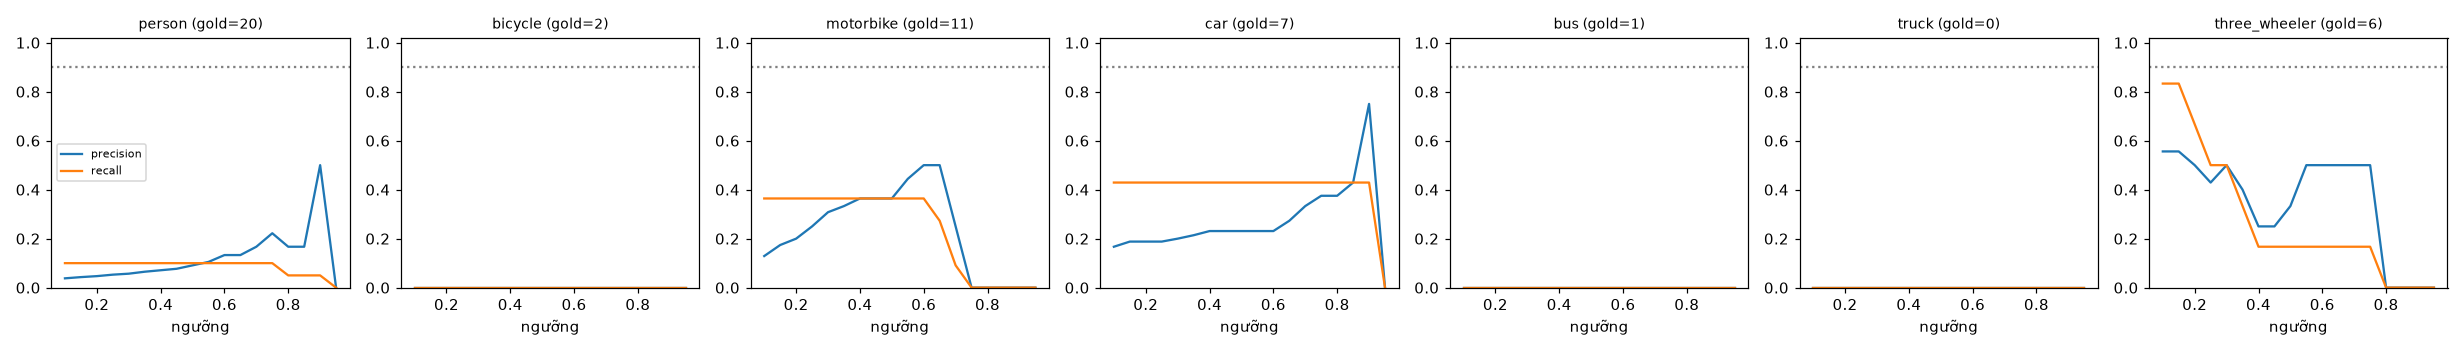

The table this chart was drawn from, first rows:
class, thr, tp, fp, fn, precision, recall, f1, n_gold
person, 0.1, 2, 51, 18, 0.038, 0.1, 0.055, 20
person, 0.15, 2, 45, 18, 0.043, 0.1, 0.06, 20
person, 0.2, 2, 41, 18, 0.047, 0.1, 0.063, 20
person, 0.25, 2, 36, 18, 0.053, 0.1, 0.069, 20
person, 0.3, 2, 33, 18, 0.057, 0.1, 0.073, 20
person, 0.35, 2, 29, 18, 0.065, 0.1, 0.078, 20
person, 0.4, 2, 26, 18, 0.071, 0.1, 0.083, 20
person, 0.45, 2, 24, 18, 0.077, 0.1, 0.087, 20
person, 0.5, 2, 20, 18, 0.091, 0.1, 0.095, 20
person, 0.55, 2, 17, 18, 0.105, 0.1, 0.103, 20
person, 0.6, 2, 13, 18, 0.133, 0.1, 0.114, 20
person, 0.65, 2, 13, 18, 0.133, 0.1, 0.114, 20
person, 0.7, 2, 10, 18, 0.167, 0.1, 0.125, 20
person, 0.75, 2, 7, 18, 0.222, 0.1, 0.138, 20
person, 0.8, 1, 5, 19, 0.167, 0.05, 0.077, 20
person, 0.85, 1, 5, 19, 0.167, 0.05, 0.077, 20
person, 0.9, 1, 1, 19, 0.5, 0.05, 0.091, 20
person, 0.95, 0, 0, 20, 0.0, 0.0, 0.0, 20
bicycle, 0.1, 0, 8, 2, 0.0, 0.0, 0.0, 2
bicycle, 0.15, 0, 7, 2, 0.0, 0.0, 0.0, 2
bicycle, 0.2, 0, 7, 2, 0.0, 0.0, 0.0, 2
bicycle, 0.25, 0, 5, 2, 0.0, 0.0, 0.0, 2
bicycle, 0.3, 0, 5, 2, 0.0, 0.0, 0.0, 2
bicycle, 0.35, 0, 4, 2, 0.0, 0.0, 0.0, 2
bicycle, 0.4, 0, 4, 2, 0.0, 0.0, 0.0, 2
bicycle, 0.45, 0, 2, 2, 0.0, 0.0, 0.0, 2
bicycle, 0.5, 0, 2, 2, 0.0, 0.0, 0.0, 2
bicycle, 0.55, 0, 1, 2, 0.0, 0.0, 0.0, 2
bicycle, 0.6, 0, 0, 2, 0.0, 0.0, 0.0, 2
bicycle, 0.65, 0, 0, 2, 0.0, 0.0, 0.0, 2
bicycle, 0.7, 0, 0, 2, 0.0, 0.0, 0.0, 2
bicycle, 0.75, 0, 0, 2, 0.0, 0.0, 0.0, 2
bicycle, 0.8, 0, 0, 2, 0.0, 0.0, 0.0, 2
bicycle, 0.85, 0, 0, 2, 0.0, 0.0, 0.0, 2
bicycle, 0.9, 0, 0, 2, 0.0, 0.0, 0.0, 2
bicycle, 0.95, 0, 0, 2, 0.0, 0.0, 0.0, 2
motorbike, 0.1, 4, 27, 7, 0.129, 0.364, 0.19, 11
motorbike, 0.15, 4, 19, 7, 0.174, 0.364, 0.235, 11
motorbike, 0.2, 4, 16, 7, 0.2, 0.364, 0.258, 11
motorbike, 0.25, 4, 12, 7, 0.25, 0.364, 0.296, 11
motorbike, 0.3, 4, 9, 7, 0.308, 0.364, 0.333, 11
motorbike, 0.35, 4, 8, 7, 0.333, 0.364, 0.348, 11
motorbike, 0.4, 4, 7, 7, 0.364, 0.364, 0.364, 11
motorbike, 0.45, 4, 7, 7, 0.364, 0.364, 0.364, 11
motorbike, 0.5, 4, 7, 7, 0.364, 0.364, 0.364, 11
motorbike, 0.55, 4, 5, 7, 0.444, 0.364, 0.4, 11
motorbike, 0.6, 4, 4, 7, 0.5, 0.364, 0.421, 11
motorbike, 0.65, 3, 3, 8, 0.5, 0.273, 0.353, 11
motorbike, 0.7, 1, 3, 10, 0.25, 0.091, 0.133, 11
motorbike, 0.75, 0, 3, 11, 0.0, 0.0, 0.0, 11
motorbike, 0.8, 0, 2, 11, 0.0, 0.0, 0.0, 11
motorbike, 0.85, 0, 0, 11, 0.0, 0.0, 0.0, 11
motorbike, 0.9, 0, 0, 11, 0.0, 0.0, 0.0, 11
motorbike, 0.95, 0, 0, 11, 0.0, 0.0, 0.0, 11
car, 0.1, 3, 15, 4, 0.167, 0.429, 0.24, 7
car, 0.15, 3, 13, 4, 0.188, 0.429, 0.261, 7
car, 0.2, 3, 13, 4, 0.188, 0.429, 0.261, 7
car, 0.25, 3, 13, 4, 0.188, 0.429, 0.261, 7
car, 0.3, 3, 12, 4, 0.2, 0.429, 0.273, 7
car, 0.35, 3, 11, 4, 0.214, 0.429, 0.286, 7
... 66 more rows
